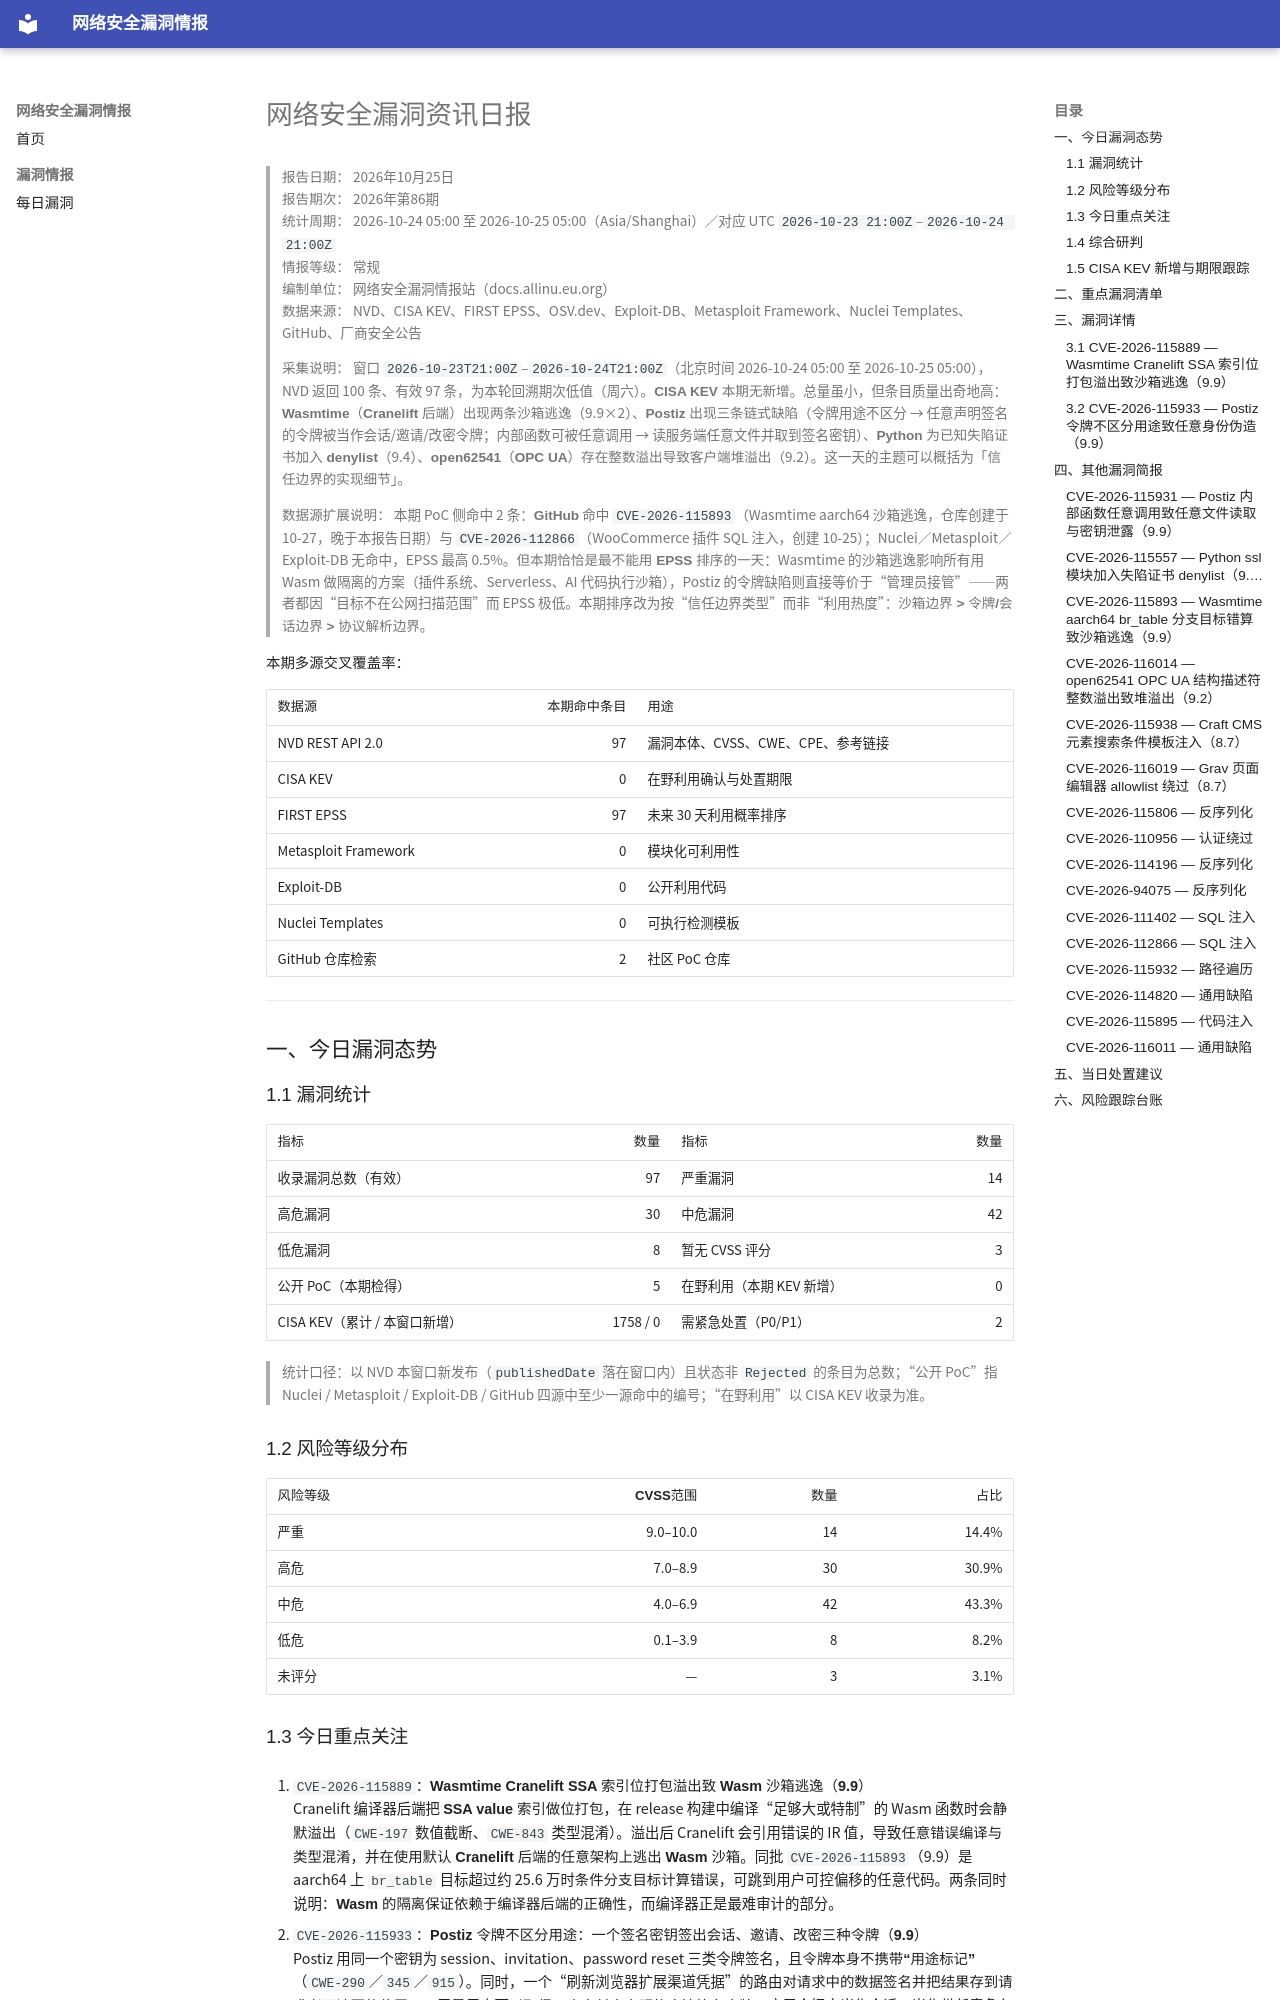

repository: allinu/security-docs · page: vulnerabilities/2026-10-25/index.html · generator: mkdocs

---
title: 网络安全漏洞资讯日报
date: 2026-10-25
description: 2026年10月25日网络安全漏洞、公开PoC、在野利用及修复信息汇总
tags:
  - 漏洞情报
  - CVE
  - 网络安全日报
---

# 网络安全漏洞资讯日报

> **报告日期：** 2026年10月25日  
> **报告期次：** 2026年第86期  
> **统计周期：** 2026-10-24 05:00 至 2026-10-25 05:00（Asia/Shanghai）／对应 UTC `2026-10-23 21:00Z`–`2026-10-24 21:00Z`  
> **情报等级：** 常规  
> **编制单位：** 网络安全漏洞情报站（docs.allinu.eu.org）  
> **数据来源：** NVD、CISA KEV、FIRST EPSS、OSV.dev、Exploit-DB、Metasploit Framework、Nuclei Templates、GitHub、厂商安全公告

> **采集说明：** 窗口 `2026-10-23T21:00Z`–`2026-10-24T21:00Z`（北京时间 2026-10-24 05:00 至 2026-10-25 05:00），NVD 返回 100 条、有效 97 条，为本轮回溯期次低值（周六）。**CISA KEV 本期无新增**。总量虽小，但条目质量出奇地高：**Wasmtime（Cranelift 后端）出现两条沙箱逃逸**（9.9×2）、**Postiz 出现三条链式缺陷**（令牌用途不区分 → 任意声明签名的令牌被当作会话/邀请/改密令牌；内部函数可被任意调用 → 读服务端任意文件并取到签名密钥）、**Python 为已知失陷证书加入 denylist**（9.4）、**open62541（OPC UA）存在整数溢出导致客户端堆溢出**（9.2）。这一天的主题可以概括为「**信任边界的实现细节**」。

> **数据源扩展说明：** 本期 PoC 侧命中 2 条：**GitHub** 命中 `CVE-2026-115893`（Wasmtime aarch64 沙箱逃逸，仓库创建于 10-27，晚于本报告日期）与 `CVE-2026-112866`（WooCommerce 插件 SQL 注入，创建 10-25）；Nuclei／Metasploit／Exploit-DB 无命中，EPSS 最高 0.5%。**但本期恰恰是最不能用 EPSS 排序的一天**：Wasmtime 的沙箱逃逸影响所有用 Wasm 做隔离的方案（插件系统、Serverless、AI 代码执行沙箱），Postiz 的令牌缺陷则直接等价于“管理员接管”——两者都因“目标不在公网扫描范围”而 EPSS 极低。本期排序改为按“信任边界类型”而非“利用热度”：**沙箱边界 > 令牌/会话边界 > 协议解析边界**。

**本期多源交叉覆盖率：**

| 数据源 | 本期命中条目 | 用途 |
| --- | ---: | --- |
| NVD REST API 2.0 | 97 | 漏洞本体、CVSS、CWE、CPE、参考链接 |
| CISA KEV | 0 | 在野利用确认与处置期限 |
| FIRST EPSS | 97 | 未来 30 天利用概率排序 |
| Metasploit Framework | 0 | 模块化可利用性 |
| Exploit-DB | 0 | 公开利用代码 |
| Nuclei Templates | 0 | 可执行检测模板 |
| GitHub 仓库检索 | 2 | 社区 PoC 仓库 |

---

## 一、今日漏洞态势

### 1.1 漏洞统计

| 指标 | 数量 | 指标 | 数量 |
| --- | ---: | --- | ---: |
| 收录漏洞总数（有效） | 97 | 严重漏洞 | 14 |
| 高危漏洞 | 30 | 中危漏洞 | 42 |
| 低危漏洞 | 8 | 暂无 CVSS 评分 | 3 |
| 公开 PoC（本期检得） | 5 | 在野利用（本期 KEV 新增） | 0 |
| CISA KEV（累计 / 本窗口新增） | 1758 / 0 | 需紧急处置（P0/P1） | 2 |

> 统计口径：以 NVD 本窗口新发布（`publishedDate` 落在窗口内）且状态非 `Rejected` 的条目为总数；“公开 PoC”指 Nuclei / Metasploit / Exploit-DB / GitHub 四源中至少一源命中的编号；“在野利用”以 CISA KEV 收录为准。

### 1.2 风险等级分布

| 风险等级 | CVSS范围 | 数量 | 占比 |
| --- | ---: | ---: | ---: |
| 严重 | 9.0–10.0 | 14 | 14.4% |
| 高危 | 7.0–8.9 | 30 | 30.9% |
| 中危 | 4.0–6.9 | 42 | 43.3% |
| 低危 | 0.1–3.9 | 8 | 8.2% |
| 未评分 | — | 3 | 3.1% |
